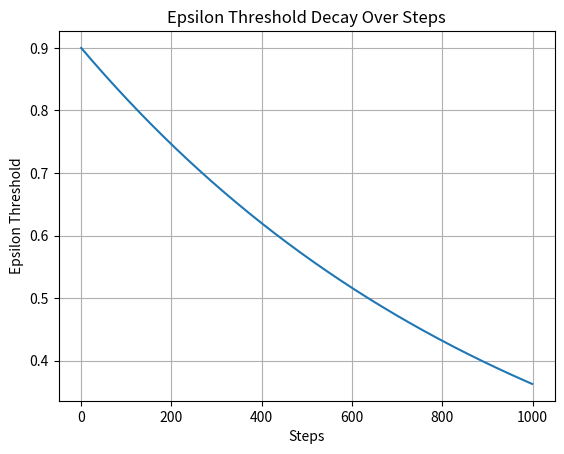

Reproduce this figure in Python.
import math
import matplotlib.pyplot as plt

EPS_START = 0.9
EPS_END = 0.05
EPS_DECAY = 1000
steps_done = 0
eps_threshold_values = []

while steps_done < 1000:  # You can adjust the number of steps for the plot
    eps_threshold = EPS_END + (EPS_START - EPS_END) * math.exp(-1. * steps_done / EPS_DECAY)
    eps_threshold_values.append(eps_threshold)
    steps_done += 1

plt.plot(range(len(eps_threshold_values)), eps_threshold_values)
plt.xlabel("Steps")
plt.ylabel("Epsilon Threshold")
plt.title("Epsilon Threshold Decay Over Steps")
plt.grid()
plt.show()
plt.savefig("./threshold.png")
